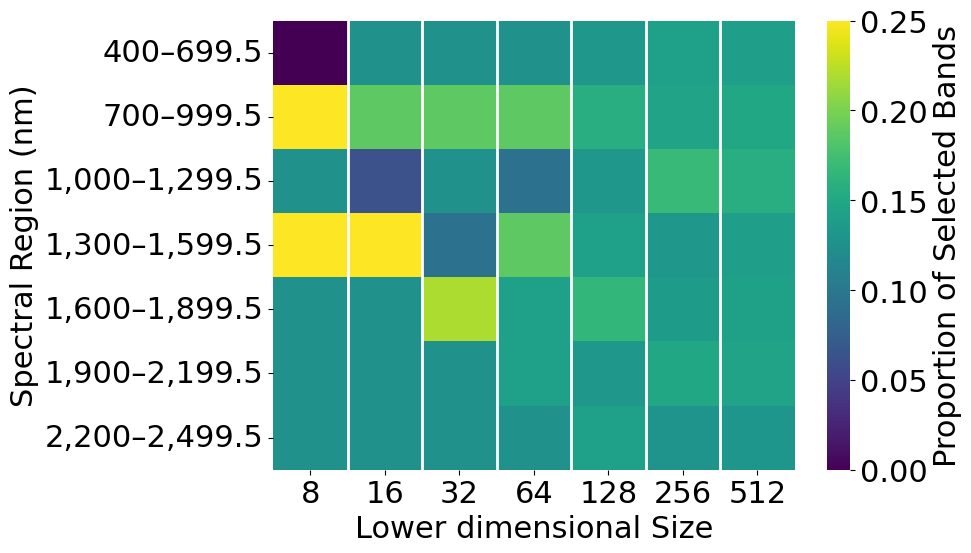

The matplotlib source for this figure:
import matplotlib.pyplot as plt
import seaborn as sns
import numpy as np

selected_bands = {8: [739, 843.5, 1115.5, 1412.5, 1556, 1788.5, 2133, 2201.5],
                 16: [606, 671.5, 739, 857.5, 993, 1097, 1303.5, 1412.5, 1468, 1509, 1715.5, 1861, 2133.5, 2136, 2234.5, 2395],
                 32: [579.5, 608, 651.5, 676.5, 709.5, 748.5, 775, 893.5, 896, 992.5, 1022, 1127.5, 1211, 1257.5, 1362, 1469.5, 1499, 1621.5,
                      1622.5, 1726.5, 1730.5, 1731, 1883, 1880, 2125, 2135.5, 2185.5, 2185.5, 2255.5, 2266.5, 2366.5, 2417.5],
                 64: [447, 544.5, 546, 571.5, 587, 640, 663, 688.5, 718.5, 748.5, 758, 770, 813, 813, 838, 880, 890.5, 921.5, 978.5,
                      982.5, 1013.5, 1067.5, 1108, 1162.5, 1167, 1199, 1324, 1337, 1337.5, 1368.5, 1409, 1416, 1476, 1476.5, 1527.5,
                      1529.5, 1538, 1596, 1622.5, 1726, 1726.5, 1727.5, 1734, 1790.5, 1794.5, 1890.5, 1887.5, 1921, 1923.5, 1964, 2140,
                      2144.5, 2149.5, 2152.5, 2187.5, 2190.5, 2226, 2237.5, 2238, 2376, 2377.5, 2389.5, 2413.5, 2479],
                 128: [412, 413, 413.5, 450, 457.5, 501.5, 532.5, 537, 538.5, 560, 569.5, 595.5, 596.5, 603, 647.5, 663, 698.5, 704.5,
                       712, 712.5, 731.5, 755.5, 757.5, 794.5, 796.5, 806.5, 807, 818.5, 868.5, 875, 878, 908.5, 914, 922, 928, 971,
                       984, 1020, 1033.5, 1064.5, 1082.5, 1084, 1109, 1114, 1114.5, 1142.5, 1169.5, 1187.5, 1190.5, 1202.5, 1210, 1271,
                       1279, 1280, 1303, 1306, 1306, 1324.5, 1356, 1397.5, 1397.5, 1399.5, 1403.5, 1432.5, 1468, 1471.5, 1472, 1492,
                       1494, 1526.5, 1553.5, 1561.5, 1635.5, 1636.5, 1639.5, 1664, 1667.5, 1669.5, 1684.5, 1694.5, 1698.5, 1717.5,
                       1750.5, 1751, 1785.5, 1790, 1793, 1825, 1840.5, 1878.5, 1882.5, 1886, 1893.5, 1939.5, 1948, 1964, 1965, 1979.5,
                       1992, 1992.5, 2055, 2091.5, 2093, 2093.5, 2096, 2098.5, 2140, 2140, 2147.5, 2170, 2204, 2203.5, 2225, 2227.5,
                       2238.5, 2284, 2287.5, 2296.5, 2297, 2321.5, 2363.5, 2379, 2379, 2380.5, 2380.5, 2402, 2460, 2481],
                 256: [405.5, 413, 418, 426.5, 432.5, 438.5, 441, 443.5, 443.5, 448.5, 450, 510.5, 525.5, 547.5, 548, 558.5, 562.5, 568,
                       570.5, 580, 582.5, 584, 588, 588, 590.5, 609.5, 611.5, 617, 626.5, 646, 651, 663, 672, 674.5, 678, 689.5, 706.5,
                       710, 718.5, 727.5, 735.5, 743.5, 748, 750.5, 751, 759, 781.5, 790, 797.5, 800.5, 801.5, 803, 812.5, 835.5, 838.5,
                       842.5, 845.5, 851.5, 868, 870, 880, 880, 890.5, 890.5, 903, 909, 911, 950, 955, 955, 956, 970, 985.5, 1004.5,
                       1011, 1014.5, 1019, 1021, 1034.5, 1043, 1053.5, 1059, 1062, 1072, 1073.5, 1077, 1111, 1113.5, 1120, 1121, 1126,
                       1139, 1140, 1145.5, 1181.5, 1181.5, 1183, 1193, 1195.5, 1203.5, 1209, 1244.5, 1250.5, 1251, 1251.5, 1254, 1260,
                       1265.5, 1267.5, 1272, 1291.5, 1294.5, 1294.5, 1294.5, 1296.5, 1297, 1348.5, 1355.5, 1358.5, 1381, 1400, 1400.5,
                       1403, 1410, 1412.5, 1414.5, 1453, 1469.5, 1471.5, 1472.5, 1472.5, 1475, 1476, 1475.5, 1476, 1475.5, 1522, 1531.5,
                       1536, 1556, 1562, 1573.5, 1574, 1577, 1579, 1582, 1583.5, 1587, 1587.5, 1593, 1601, 1628, 1665, 1669.5, 1674.5,
                       1675, 1675, 1677.5, 1682, 1684, 1689.5, 1693, 1725.5, 1726, 1728, 1748, 1750, 1754.5, 1756, 1758, 1758, 1763,
                       1818, 1827.5, 1852, 1854.5, 1861, 1862.5, 1861, 1860, 1861.5, 1882, 1890, 1891.5, 1892.5, 1914.5, 1930, 1935.5,
                       1938.5, 1940.5, 1959, 1960, 1963, 1964, 1968.5, 1988.5, 1990, 1990, 2009.5, 2016, 2025.5, 2026, 2035.5, 2037.5,
                       2046, 2050, 2138, 2138, 2138.5, 2138.5, 2136, 2137, 2138, 2138, 2141, 2149, 2151.5, 2163.5, 2165, 2187, 2190,
                       2197.5, 2196.5, 2201.5, 2222, 2225.5, 2225.5, 2239, 2243, 2254, 2256, 2258.5, 2263, 2266.5, 2266, 2269, 2270,
                       2271.5, 2273.5, 2357, 2359.5, 2364, 2365, 2365, 2365, 2370.5, 2373.5, 2397.5, 2406.5, 2433, 2459, 2460.5, 2464,
                       2466.5, 2472, 2492.5],
                 512: [413.5, 414, 418, 421.5, 422.5, 424, 430, 433, 446, 449.5, 450, 451, 452.5, 453.5, 454.5, 454, 455, 456.5, 460,
                       491, 495, 500, 506, 508.5, 520.5, 523, 527.5, 529, 530, 533.5, 537, 541, 547.5, 548, 552, 556.5, 559, 566, 568,
                       575, 577, 578.5, 581, 583.5, 585, 587.5, 587, 589, 598, 603.5, 604.5, 608.5, 634.5, 636.5, 640.5, 643, 645, 646,
                       645.5, 647.5, 647, 649, 652, 654, 661, 667.5, 671.5, 672, 673.5, 688.5, 690.5, 700, 702, 703.5, 704.5, 717.5,
                       720, 720.5, 723.5, 728.5, 734.5, 736, 749.5, 752.5, 759, 760, 763.5, 765.5, 766.5, 766.5, 768.5, 768, 787.5, 788,
                       789.5, 791.5, 792, 793, 797, 802, 811, 810.5, 812.5, 815.5, 819.5, 819.5, 830, 833, 833.5, 839.5, 846.5, 849.5,
                       856.5, 860, 861, 863, 864, 878.5, 880.5, 888, 889, 889, 890, 891, 895, 900, 903.5, 910.5, 913.5, 914.5, 918,
                       921.5, 924.5, 929, 937.5, 945, 949, 953, 961, 961, 968.5, 972.5, 994.5, 996, 996.5, 997.5, 999, 1002, 1006,
                       1011.5, 1020.5, 1022, 1027, 1034.5, 1035, 1037, 1037.5, 1041, 1041.5, 1045.5, 1051, 1051, 1056, 1058.5, 1064.5,
                       1064, 1066, 1066.5, 1071.5, 1084.5, 1087, 1089.5, 1094.5, 1098, 1109, 1110, 1113, 1126, 1132.5, 1134, 1136, 1137,
                       1139, 1141.5, 1142, 1148.5, 1164.5, 1166.5, 1167.5, 1168, 1168, 1181.5, 1182, 1182.5, 1182.5, 1184, 1184, 1185,
                       1185.5, 1192.5, 1192.5, 1208.5, 1211, 1212, 1214, 1231, 1250.5, 1251, 1251, 1255.5, 1263.5, 1264, 1264.5, 1266.5,
                       1269, 1269, 1273.5, 1273.5, 1276.5, 1288.5, 1290.5, 1290, 1293.5, 1293.5, 1295, 1295.5, 1298, 1309, 1323, 1335.5,
                       1337.5, 1339, 1340.5, 1344, 1344.5, 1371.5, 1386.5, 1378, 1378, 1397.5, 1398, 1399, 1395, 1403, 1403, 1404, 1408,
                       1409.5, 1410.5, 1424, 1424, 1424, 1415, 1414.5, 1444.5, 1445.5, 1452, 1453.5, 1454, 1459.5, 1462.5, 1464, 1465,
                       1467, 1482.5, 1483, 1483.5, 1494, 1506.5, 1507, 1509, 1511.5, 1512, 1513, 1513.5, 1516.5, 1517, 1518, 1522,
                       1524.5, 1526, 1526, 1526, 1530, 1530.5, 1531, 1538, 1581, 1582, 1583.5, 1584.5, 1587.5, 1590, 1592.5, 1594.5,
                       1595.5, 1597.5, 1599.5, 1600, 1601.5, 1605, 1606, 1610.5, 1610.5, 1618.5, 1623.5, 1636.5, 1636.5, 1638.5, 1639,
                       1649, 1651, 1663.5, 1666, 1666, 1669.5, 1671, 1677, 1695, 1696, 1698.5, 1699, 1700.5, 1701.5, 1702.5, 1704.5,
                       1705.5, 1706.5, 1707, 1707, 1727, 1726.5, 1728, 1741.5, 1745.5, 1746.5, 1746.5, 1747.5, 1756.5, 1756, 1774,
                       1779.5, 1782, 1783.5, 1785, 1791.5, 1801, 1806, 1807, 1808.5, 1808.5, 1813, 1818.5, 1820, 1821.5, 1855.5, 1855,
                       1854.5, 1857.5, 1858, 1860, 1860.5, 1878.5, 1884, 1887.5, 1887, 1894, 1894, 1895, 1896, 1898, 1900, 1913.5, 1917,
                       1918, 1918, 1926.5, 1926, 1934, 1943.5, 1943.5, 1947, 1956.5, 1966.5, 1968.5, 1971, 1972.5, 1972.5, 1981, 1988,
                       1995.5, 2002.5, 2003.5, 2006, 2022, 2024.5, 2027, 2028.5, 2031, 2031.5, 2033, 2034, 2035.5, 2041, 2043.5, 2049,
                       2049.5, 2051, 2052, 2064, 2068, 2073, 2074.5, 2078, 2079, 2081, 2094, 2097, 2097.5, 2101.5, 2106.5, 2110.5, 2117,
                       2120, 2123.5, 2125, 2125, 2130, 2130.5, 2131, 2140, 2149.5, 2152, 2164, 2166, 2170, 2171, 2174.5, 2174, 2174.5,
                       2178, 2180, 2180.5, 2184.5, 2188, 2218.5, 2223.5, 2226, 2228, 2228.5, 2233, 2238.5, 2240, 2241, 2243, 2245.5,
                       2254.5, 2260.5, 2260.5, 2264, 2264.5, 2269, 2275, 2275.5, 2281.5, 2279.5, 2286, 2290.5, 2292, 2299, 2299, 2307.5,
                       2316, 2322.5, 2326.5, 2333, 2334, 2343.5, 2345.5, 2346.5, 2349.5, 2350, 2355, 2355, 2358, 2362.5, 2363.5, 2365,
                       2365.5, 2368.5, 2369.5, 2373, 2374.5, 2379.5, 2387.5, 2401, 2402, 2402.5, 2409, 2414, 2422, 2427, 2429.5, 2434,
                       2443.5, 2444.5, 2450.5, 2458.5, 2463.5, 2465, 2475.5, 2495.5]}

ranges = [(400, 699.5), (700, 999.5), (1000, 1299.5), (1300, 1599.5), (1600, 1899.5), (1900, 2199.5), (2200, 2499.5)]
labels = [f'{start}-{end}' for start, end in ranges]

plt.rcParams['font.family'] = 'Times New Roman'
plt.rcParams['font.size'] = 22

counters = []
for i, key in enumerate(sorted(selected_bands.keys())):
    bands = selected_bands[key]
    counts = [sum(start <= b <= end for b in bands)/key for start, end in ranges]
    counters.append(counts)


plt.tight_layout()
plt.show()

df = np.array(counters).T
range_labels = [f"{start:,.0f}–{end:,.1f}" for start, end in ranges]
plt.figure(figsize=(10, 6))
sns.heatmap(df, annot=False, fmt=".2f", cmap="viridis", cbar_kws={'label': 'Proportion of Selected Bands'})
for x in range(1, df.shape[1]):
    plt.axvline(x, color='white', lw=2)
plt.xlabel("Lower dimensional Size")
plt.ylabel("Spectral Region (nm)")
plt.yticks(ticks=np.arange(len(range_labels)) + 0.5, labels=range_labels, rotation=0)
plt.xticks(ticks=np.arange(df.shape[1]) + 0.5, labels=[8, 16, 32, 64, 128, 256, 512], rotation=0)
plt.tight_layout()
plt.savefig("band_propo.png", dpi=300)
plt.show()
